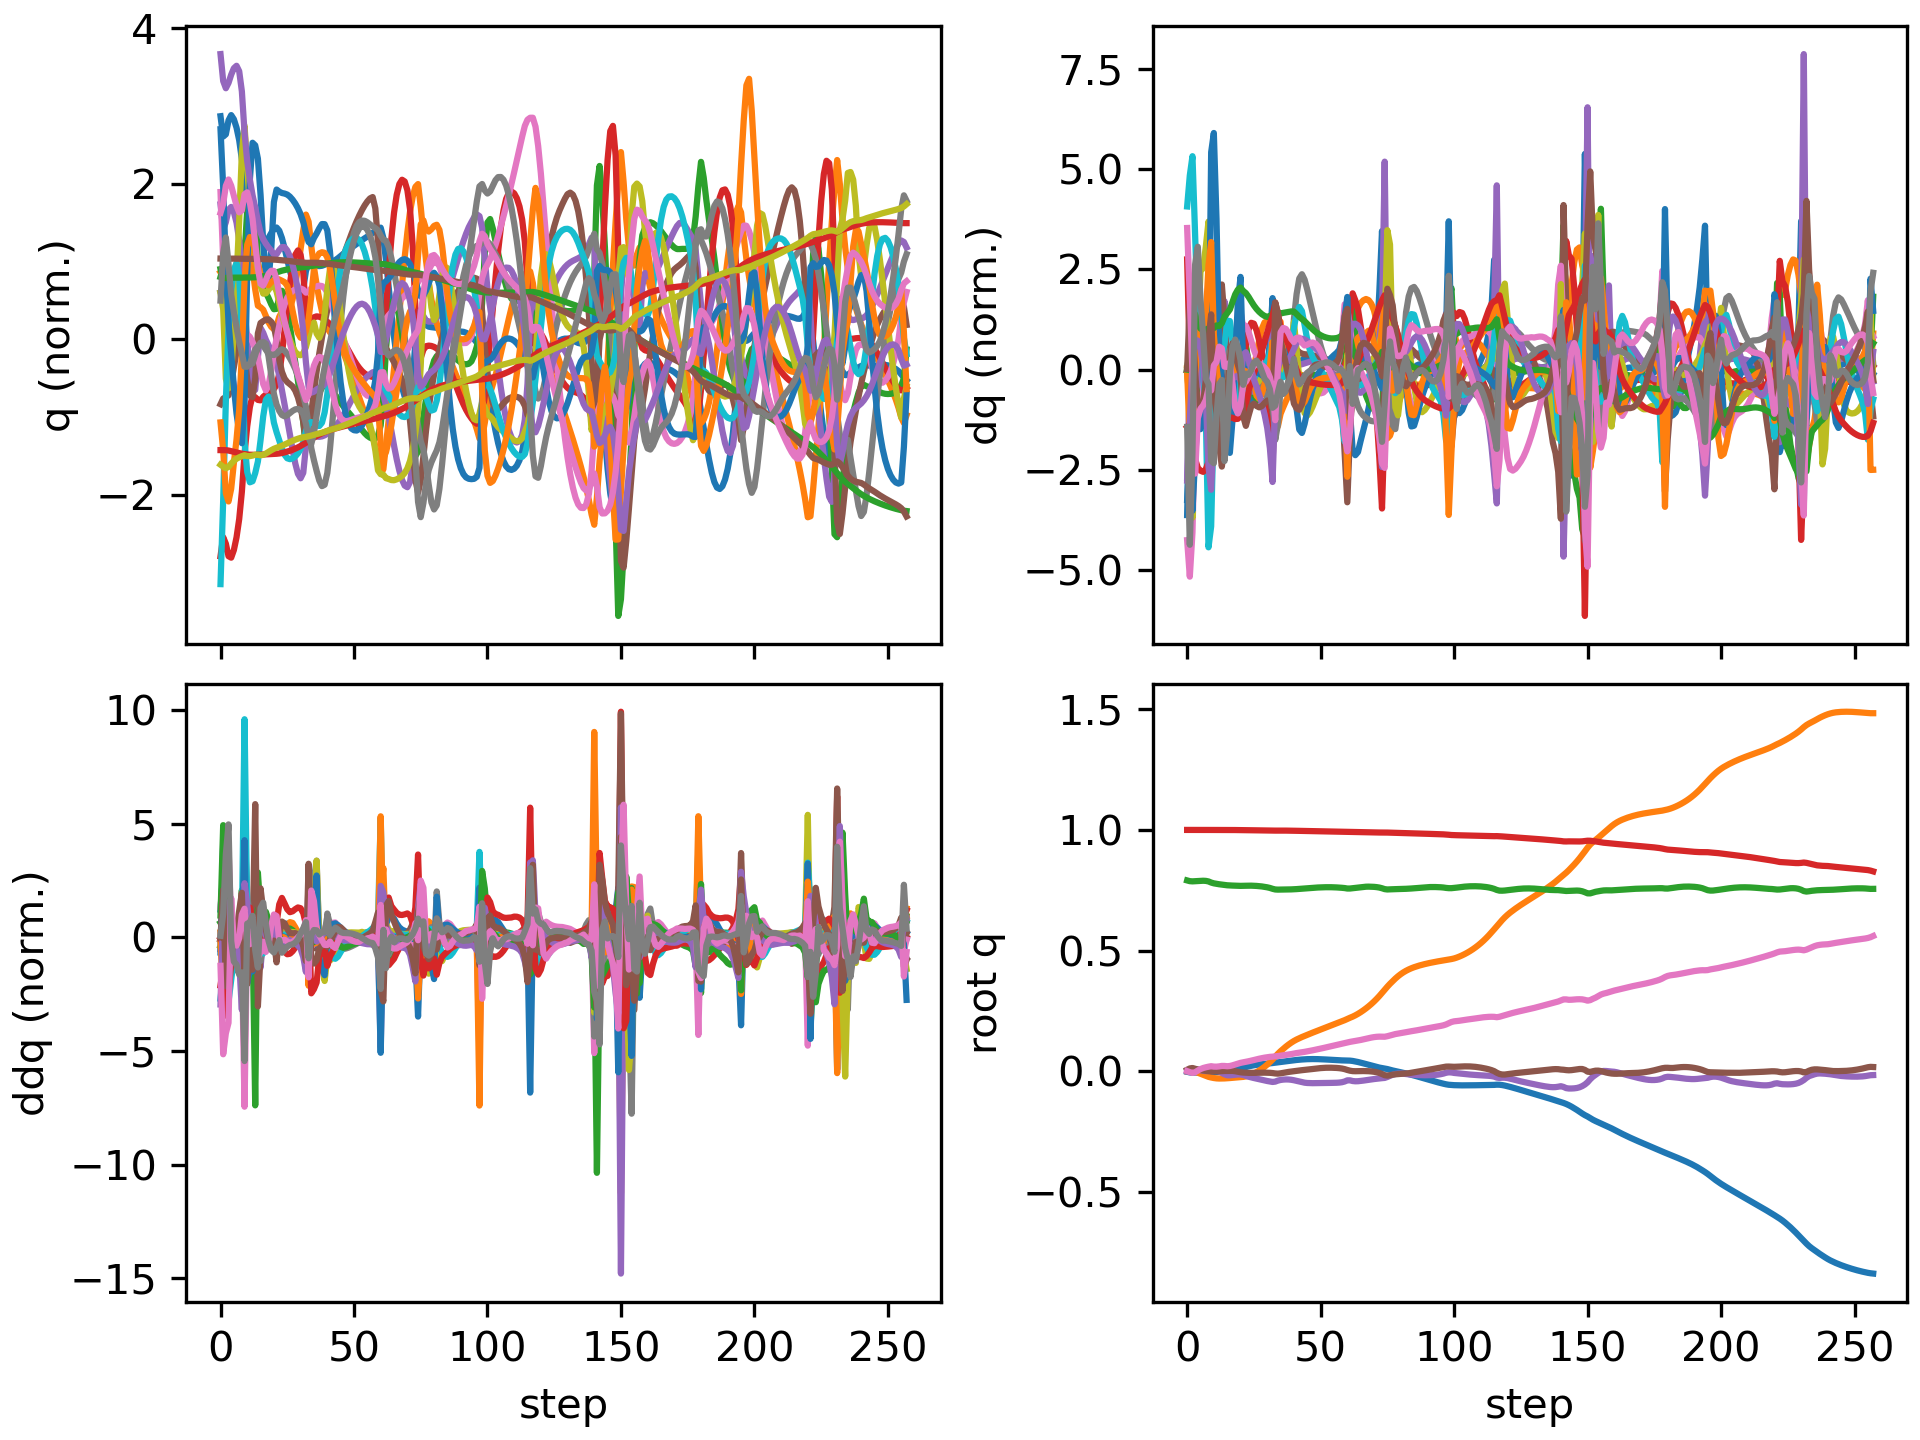

Values plotted in this chart, from the file beside it:
floating_base_joint_x, floating_base_joint_y, floating_base_joint_z, floating_base_joint_qw, floating_base_joint_qx, floating_base_joint_qy, floating_base_joint_qz, left_hip_pitch_joint_q, left_hip_roll_joint_q, left_hip_yaw_joint_q, left_knee_joint_q, left_ankle_pitch_joint_q, left_ankle_roll_joint_q, right_hip_pitch_joint_q, right_hip_roll_joint_q, right_hip_yaw_joint_q, right_knee_joint_q, right_ankle_pitch_joint_q, right_ankle_roll_joint_q, floating_base_joint_vx, floating_base_joint_vy, floating_base_joint_vz, floating_base_joint_wx, floating_base_joint_wy
-0.002742, 8.737507702648877e-10, 0.7906, 1, 1.597928729102787e-08, 0.005811, -4.862312507598205e-09, -0.05757, -0.0006897, -0.002978, 0.1257, -0.07618, 2.7516392895085615e-05, -0.05757, 0.0006893, 0.002978, 0.1257, -0.07618, -2.7555718382952283e-05, -0.162, -1.3815040528913289e-07, -0.2089, -6.422664153380801e-07, 0.6749
-0.005395, 0.000169, 0.7876, 0.9999, 0.002134, 0.01116, -0.004153, -0.08986, -0.004953, -0.0026, 0.1756, -0.1163, 0.005186, -0.1422, -0.008088, -0.006612, 0.2918, -0.1601, -0.01833, -0.09091, 0.01333, -0.09863, 0.4356, 0.336
-0.006564, -0.0003574, 0.7868, 0.9999, 0.006451, 0.01292, -0.007562, -0.08622, -0.01262, 0.003628, 0.1585, -0.1044, 0.006474, -0.2233, -0.02805, -0.04844, 0.4892, -0.2734, -0.04672, -0.01521, -0.07295, 0.004563, 0.3205, -0.02218
-0.005995, -0.002793, 0.7874, 0.9999, 0.007963, 0.009943, -0.004748, -0.06419, -0.01439, -0.004067, 0.1258, -0.08473, 0.008181, -0.2644, -0.02668, -0.05417, 0.6344, -0.3563, -0.05208, 0.06354, -0.1629, 0.0479, -0.02665, -0.5062
-0.005285, -0.006558, 0.7883, 1, 0.006488, 0.006497, 0.002372, -0.05579, -0.009191, -0.01926, 0.122, -0.08031, 0.0189, -0.2812, -0.01584, -0.04489, 0.7086, -0.4004, -0.04368, 0.02037, -0.2069, 0.04595, -0.2449, -0.2398
-0.005133, -0.01087, 0.789, 0.9999, 0.004058, 0.004502, 0.008425, -0.06237, -0.0003468, -0.03139, 0.1417, -0.08839, 0.03375, -0.2969, -0.003089, -0.0199, 0.7487, -0.4489, -0.02682, 0.004736, -0.2214, 0.0309, -0.2506, -0.1939
-0.00516, -0.01539, 0.7893, 0.9999, 0.001656, 0.002765, 0.01291, -0.07571, 0.009426, -0.03965, 0.1751, -0.1051, 0.04787, -0.3085, 0.002329, 0.01138, 0.7628, -0.4875, -0.01128, -0.000761, -0.2273, 0.001206, -0.2265, -0.178
-0.005199, -0.01982, 0.7887, 0.9999, 9.090232448004421e-05, 0.001192, 0.01592, -0.09566, 0.01795, -0.04339, 0.223, -0.1321, 0.05975, -0.3099, -0.002231, 0.04658, 0.7376, -0.5142, 0.00848, -2.4474223489525304e-05, -0.2138, -0.05801, -0.07392, -0.1526
-0.005078, -0.02374, 0.7864, 0.9998, 0.0005542, -0.0001114, 0.0184, -0.126, 0.02769, -0.02961, 0.2943, -0.1756, 0.06443, -0.285, -0.02029, 0.08727, 0.6177, -0.5302, 0.04543, 0.00534, -0.1777, -0.1834, 0.1902, -0.09789
-0.004645, -0.02645, 0.7818, 0.9998, 0.004419, -0.001639, 0.02039, -0.1645, 0.03306, 0.006332, 0.3937, -0.2399, 0.04444, -0.2355, -0.06107, 0.1033, 0.4077, -0.4729, 0.09315, 0.008433, -0.1137, -0.2255, 0.3633, -0.1066
-0.004673, -0.02863, 0.7786, 0.9998, 0.004888, -0.001632, 0.01875, -0.1953, 0.03533, 0.03646, 0.4653, -0.291, 0.02293, -0.2341, -0.07985, 0.07882, 0.3482, -0.2837, 0.1169, 0.006612, -0.1003, -0.1153, -0.1669, 0.01355
-0.004499, -0.0301, 0.7765, 0.9998, 0.00241, -0.00127, 0.01853, -0.22, 0.0244, 0.04329, 0.5159, -0.3315, 0.007886, -0.2373, -0.08409, 0.05547, 0.3277, -0.1489, 0.122, 0.0175, -0.05096, -0.0967, -0.2969, 0.03139
-0.004209, -0.03068, 0.7747, 0.9998, -0.001477, -0.0005616, 0.01971, -0.2392, 0.003135, 0.04316, 0.5447, -0.3601, 0.006564, -0.2436, -0.08242, 0.037, 0.3298, -0.09574, 0.1193, 0.01447, -0.01577, -0.06758, -0.5077, 0.1043
-0.003775, -0.03068, 0.7733, 0.9997, -0.007372, 0.0003117, 0.02154, -0.2486, -0.0198, 0.03747, 0.5415, -0.3688, 0.02368, -0.2521, -0.0724, 0.02586, 0.3459, -0.09949, 0.1126, 0.0264, 0.01182, -0.07057, -0.6513, 0.09611
-0.002957, -0.03028, 0.7718, 0.9997, -0.01328, 0.0006695, 0.02141, -0.2513, -0.03808, 0.002128, 0.5344, -0.3176, 0.06479, -0.2621, -0.0624, 0.01589, 0.3688, -0.1186, 0.1047, 0.05289, 0.02656, -0.07472, -0.5194, 0.0083
-0.001817, -0.02963, 0.7705, 0.9996, -0.01701, 0.0008076, 0.0203, -0.253, -0.03986, -0.01227, 0.5332, -0.2711, 0.07424, -0.2789, -0.05811, 0.007293, 0.4112, -0.1709, 0.09738, 0.067, 0.04133, -0.04537, -0.1989, 0.007002
-0.000388, -0.02872, 0.7698, 0.9996, -0.01745, 0.001161, 0.02128, -0.2562, -0.0426, -0.01574, 0.5426, -0.2788, 0.07595, -0.2959, -0.06131, 0.002623, 0.4587, -0.2399, 0.09343, 0.08205, 0.04869, -0.02669, 0.07197, 0.02806
0.001588, -0.02778, 0.7693, 0.9996, -0.01612, 0.0009406, 0.02405, -0.2554, -0.0495, -0.01876, 0.5482, -0.2897, 0.07745, -0.3037, -0.06651, 0.00284, 0.4916, -0.2897, 0.09094, 0.1124, 0.04524, -0.02329, 0.1701, -0.07402
0.004227, -0.02695, 0.7688, 0.9995, -0.01462, -0.0004656, 0.02762, -0.2501, -0.0567, -0.02241, 0.5518, -0.2983, 0.07752, -0.2976, -0.07052, 0.00497, 0.4979, -0.2934, 0.0903, 0.1431, 0.03921, -0.01977, 0.1266, -0.1877
0.007373, -0.02616, 0.7685, 0.9994, -0.01389, -0.002606, 0.03119, -0.2427, -0.0617, -0.02654, 0.556, -0.3063, 0.07534, -0.2797, -0.07208, 0.007069, 0.479, -0.2503, 0.09231, 0.1625, 0.04034, -0.01758, 0.02759, -0.2169
0.01078, -0.0252, 0.7681, 0.9993, -0.01395, -0.004696, 0.03432, -0.2361, -0.0644, -0.02986, 0.5628, -0.3154, 0.07154, -0.2566, -0.07249, 0.007687, 0.4461, -0.1814, 0.09376, 0.1711, 0.0562, -0.02716, -0.03203, -0.1831
0.01401, -0.02387, 0.7681, 0.9992, -0.01592, -0.005904, 0.03644, -0.2339, -0.06037, -0.02961, 0.5739, -0.3285, 0.05839, -0.2394, -0.0709, 0.003918, 0.4271, -0.1634, 0.09454, 0.1576, 0.07612, 0.02018, -0.3162, -0.07352
0.01701, -0.02189, 0.7685, 0.999, -0.01959, -0.006599, 0.03853, -0.2388, -0.05051, -0.02181, 0.6024, -0.3463, 0.04113, -0.2234, -0.0674, -0.002999, 0.4105, -0.1664, 0.09406, 0.1485, 0.1213, 0.02491, -0.38, -0.06463
0.01975, -0.01886, 0.7689, 0.9989, -0.02317, -0.007071, 0.0409, -0.2505, -0.04475, -0.01749, 0.6529, -0.3687, 0.02968, -0.2086, -0.06582, -0.009701, 0.3946, -0.1684, 0.09324, 0.1336, 0.1796, 0.01232, -0.3122, -0.04023
0.02216, -0.01475, 0.7689, 0.9987, -0.0261, -0.00722, 0.04336, -0.2666, -0.04408, -0.02043, 0.7158, -0.3918, 0.02348, -0.1969, -0.06734, -0.01524, 0.3823, -0.1692, 0.0923, 0.1157, 0.2296, -0.006426, -0.2499, -0.008545
0.02422, -0.009747, 0.7685, 0.9985, -0.02865, -0.007096, 0.04604, -0.2848, -0.04428, -0.0292, 0.7806, -0.4151, 0.02026, -0.1886, -0.07128, -0.02024, 0.3753, -0.1706, 0.08986, 0.09876, 0.2699, -0.02442, -0.2312, 0.01177
0.02598, -0.003995, 0.7678, 0.9983, -0.03119, -0.00685, 0.04882, -0.3025, -0.04079, -0.04098, 0.8386, -0.4391, 0.01832, -0.1836, -0.0763, -0.02498, 0.3736, -0.1737, 0.08282, 0.08437, 0.3051, -0.03807, -0.2473, 0.01966
0.02751, 0.002481, 0.7669, 0.9981, -0.03384, -0.006611, 0.05149, -0.3178, -0.03095, -0.05316, 0.884, -0.4632, 0.0162, -0.1804, -0.082, -0.02914, 0.3751, -0.1781, 0.07345, 0.07254, 0.3419, -0.05212, -0.2566, 0.02061
0.02884, 0.009749, 0.7656, 0.9979, -0.03645, -0.006436, 0.05387, -0.3298, -0.01515, -0.06522, 0.9137, -0.4847, 0.01245, -0.1784, -0.08881, -0.03223, 0.379, -0.1836, 0.06487, 0.063, 0.3833, -0.06863, -0.248, 0.01539
0.03002, 0.01791, 0.764, 0.9977, -0.03884, -0.006387, 0.05592, -0.3375, 0.004589, -0.07767, 0.9252, -0.501, 0.006287, -0.1773, -0.09728, -0.03393, 0.3849, -0.1905, 0.05877, 0.05592, 0.4294, -0.08827, -0.2274, 0.004253
0.03111, 0.02702, 0.762, 0.9975, -0.04098, -0.006515, 0.0577, -0.3392, 0.02584, -0.09105, 0.9142, -0.5082, -0.002804, -0.1772, -0.1077, -0.03427, 0.3937, -0.199, 0.05572, 0.052, 0.4773, -0.1129, -0.211, -0.01148
0.03223, 0.03708, 0.7594, 0.9973, -0.04291, -0.006978, 0.05916, -0.3305, 0.0463, -0.1058, 0.8677, -0.4995, -0.01582, -0.1786, -0.1199, -0.03308, 0.4072, -0.2105, 0.05535, 0.05432, 0.5222, -0.1495, -0.2116, -0.04383
0.03356, 0.04796, 0.7559, 0.9972, -0.04487, -0.008061, 0.05991, -0.303, 0.06399, -0.1221, 0.7625, -0.4579, -0.03462, -0.1824, -0.133, -0.0294, 0.429, -0.2266, 0.06023, 0.06547, 0.5571, -0.2113, -0.255, -0.09664
0.03505, 0.05994, 0.7531, 0.9971, -0.04352, -0.009641, 0.06114, -0.2902, 0.05603, -0.1164, 0.7278, -0.4258, -0.02665, -0.1812, -0.1548, -0.02314, 0.4439, -0.2392, 0.0681, 0.08903, 0.626, -0.06509, 0.4433, -0.2493
0.03659, 0.07191, 0.7525, 0.9972, -0.03928, -0.01033, 0.06256, -0.29, 0.02873, -0.1057, 0.7409, -0.4343, -0.007798, -0.1769, -0.1815, -0.01661, 0.4472, -0.2425, 0.08303, 0.07162, 0.5705, -0.005448, 0.374, 0.003277
0.03796, 0.08257, 0.7526, 0.9972, -0.03663, -0.009113, 0.06428, -0.2928, 0.005199, -0.09775, 0.7504, -0.4405, 0.01166, -0.1757, -0.1956, -0.01466, 0.4444, -0.2334, 0.1009, 0.06576, 0.5027, 0.01323, 0.1877, 0.1732
0.0393, 0.09239, 0.7529, 0.9972, -0.03515, -0.007128, 0.06587, -0.2946, -0.01434, -0.09131, 0.7528, -0.4425, 0.03005, -0.1748, -0.208, -0.02128, 0.4403, -0.227, 0.1086, 0.06848, 0.4745, 0.01101, 0.1133, 0.1945
0.04069, 0.1016, 0.753, 0.9971, -0.03453, -0.005127, 0.06731, -0.295, -0.03081, -0.08601, 0.7518, -0.4427, 0.04635, -0.1738, -0.2193, -0.02388, 0.4393, -0.2195, 0.1113, 0.07042, 0.4455, 0.005577, 0.02836, 0.1893
0.0421, 0.1102, 0.7532, 0.997, -0.03477, -0.003283, 0.06882, -0.2945, -0.04438, -0.0824, 0.7488, -0.4421, 0.06092, -0.1742, -0.2258, -0.01987, 0.4458, -0.2133, 0.112, 0.07237, 0.4124, 0.009152, -0.05339, 0.1686
0.04353, 0.118, 0.7535, 0.9969, -0.03585, -0.001687, 0.07062, -0.2929, -0.05518, -0.08083, 0.7442, -0.4404, 0.07438, -0.177, -0.2242, -0.009743, 0.466, -0.2135, 0.1116, 0.07423, 0.3761, 0.01991, -0.1319, 0.141
0.04495, 0.125, 0.754, 0.9966, -0.03782, -0.0003028, 0.07279, -0.2908, -0.063, -0.08146, 0.7388, -0.4379, 0.08605, -0.1819, -0.2105, 0.005076, 0.5021, -0.2225, 0.1086, 0.0736, 0.326, 0.03074, -0.2309, 0.1266
0.04625, 0.131, 0.7547, 0.9964, -0.04043, 0.001106, 0.07489, -0.2891, -0.06791, -0.08319, 0.7331, -0.4347, 0.09611, -0.19, -0.1828, 0.01739, 0.553, -0.2526, 0.1014, 0.06349, 0.2879, 0.04156, -0.2634, 0.1468
0.04732, 0.1364, 0.7555, 0.9961, -0.04324, 0.002579, 0.07651, -0.2875, -0.07092, -0.08498, 0.7265, -0.4307, 0.1049, -0.2015, -0.1473, 0.02003, 0.6118, -0.3021, 0.0904, 0.05223, 0.2571, 0.04857, -0.2731, 0.1476
0.04822, 0.1413, 0.7565, 0.9959, -0.04588, 0.0039, 0.0781, -0.2855, -0.07365, -0.08729, 0.7191, -0.4262, 0.1129, -0.2134, -0.1082, 0.01468, 0.6695, -0.3564, 0.07789, 0.04356, 0.2384, 0.04958, -0.2345, 0.1236
0.04897, 0.1459, 0.7574, 0.9956, -0.04791, 0.005047, 0.07993, -0.2826, -0.07758, -0.09, 0.7101, -0.4211, 0.1204, -0.2235, -0.06974, 0.003873, 0.7168, -0.4046, 0.06622, 0.03469, 0.2307, 0.04815, -0.1586, 0.1098
0.04954, 0.1505, 0.7584, 0.9954, -0.04918, 0.006197, 0.08195, -0.279, -0.08316, -0.09262, 0.6995, -0.4153, 0.1278, -0.2319, -0.0347, -0.009143, 0.7509, -0.4427, 0.0568, 0.02399, 0.2273, 0.045, -0.08372, 0.1136
0.04988, 0.155, 0.7592, 0.9952, -0.04979, 0.007455, 0.08407, -0.2755, -0.09013, -0.09492, 0.6877, -0.4086, 0.135, -0.2397, -0.004182, -0.02204, 0.7741, -0.4706, 0.04982, 0.01276, 0.2247, 0.04104, -0.02641, 0.1207
0.05001, 0.1595, 0.76, 0.995, -0.04995, 0.008808, 0.08627, -0.2721, -0.09809, -0.09703, 0.6752, -0.4012, 0.142, -0.248, 0.02148, -0.03364, 0.79, -0.4899, 0.04467, 0.001906, 0.2221, 0.03668, 0.009027, 0.1242
0.04994, 0.1639, 0.7607, 0.9948, -0.04984, 0.01018, 0.08853, -0.2689, -0.1066, -0.09911, 0.6625, -0.3933, 0.1487, -0.2571, 0.04233, -0.04346, 0.8011, -0.5022, 0.04067, -0.007701, 0.2195, 0.03227, 0.02693, 0.1197
0.04969, 0.1682, 0.7613, 0.9946, -0.04962, 0.01146, 0.09087, -0.2659, -0.1154, -0.1013, 0.6501, -0.3853, 0.1552, -0.2667, 0.05853, -0.05134, 0.8084, -0.509, 0.03737, -0.01574, 0.217, 0.02771, 0.03133, 0.1056
0.0493, 0.1725, 0.7618, 0.9943, -0.04938, 0.01256, 0.09329, -0.2629, -0.1241, -0.1035, 0.6383, -0.3773, 0.1614, -0.2765, 0.07043, -0.0574, 0.8121, -0.5115, 0.0345, -0.02226, 0.2149, 0.0225, 0.02677, 0.08391
0.04879, 0.1768, 0.7622, 0.9941, -0.04918, 0.01341, 0.09578, -0.2599, -0.1328, -0.1059, 0.6274, -0.3698, 0.1672, -0.2861, 0.07842, -0.06187, 0.8123, -0.512, 0.03188, -0.02754, 0.2134, 0.0159, 0.01963, 0.05716
0.0482, 0.1811, 0.7624, 0.9938, -0.04903, 0.01396, 0.09834, -0.2568, -0.1413, -0.1083, 0.6178, -0.3629, 0.1726, -0.2948, 0.08296, -0.06514, 0.8083, -0.5097, 0.02941, -0.03132, 0.2122, 0.007931, 0.01177, 0.02683
0.04756, 0.1853, 0.7625, 0.9936, -0.04891, 0.01419, 0.1009, -0.2538, -0.1497, -0.1107, 0.6097, -0.3568, 0.1775, -0.302, 0.08466, -0.06763, 0.7993, -0.5046, 0.02703, -0.03406, 0.2116, -0.001414, 0.008297, -0.001836
0.04688, 0.1895, 0.7624, 0.9933, -0.04879, 0.01413, 0.1036, -0.251, -0.1581, -0.1129, 0.6035, -0.3517, 0.1817, -0.3074, 0.0844, -0.06959, 0.7851, -0.497, 0.02475, -0.03529, 0.211, -0.01153, 0.008234, -0.03033
0.04619, 0.1938, 0.7621, 0.9931, -0.04859, 0.01377, 0.1061, -0.2483, -0.1665, -0.1147, 0.5991, -0.3475, 0.1853, -0.3103, 0.0827, -0.07208, 0.7656, -0.4871, 0.02257, -0.03507, 0.211, -0.02206, 0.01854, -0.05988
0.04553, 0.198, 0.7615, 0.9928, -0.04821, 0.01315, 0.1087, -0.2455, -0.1753, -0.116, 0.5962, -0.344, 0.1881, -0.3105, 0.08022, -0.07602, 0.7413, -0.4753, 0.02052, -0.0339, 0.2112, -0.0322, 0.0398, -0.08646
0.04493, 0.2022, 0.7608, 0.9926, -0.04749, 0.01219, 0.1111, -0.2425, -0.1847, -0.1166, 0.5945, -0.341, 0.1893, -0.3068, 0.07784, -0.08225, 0.7117, -0.4609, 0.01863, -0.03024, 0.2122, -0.04156, 0.07942, -0.1252
0.04445, 0.2066, 0.76, 0.9924, -0.04599, 0.0107, 0.1137, -0.2392, -0.1955, -0.1165, 0.5955, -0.3401, 0.1789, -0.2962, 0.07584, -0.09149, 0.6724, -0.4389, 0.0165, -0.0228, 0.2215, -0.04848, 0.1825, -0.2002
0.0442, 0.2112, 0.7589, 0.9922, -0.04303, 0.00826, 0.1163, -0.2355, -0.2089, -0.1145, 0.6015, -0.3432, 0.148, -0.2738, 0.07322, -0.1034, 0.615, -0.3999, 0.01088, -0.01161, 0.2427, -0.06722, 0.3505, -0.3269
... 198 more rows
